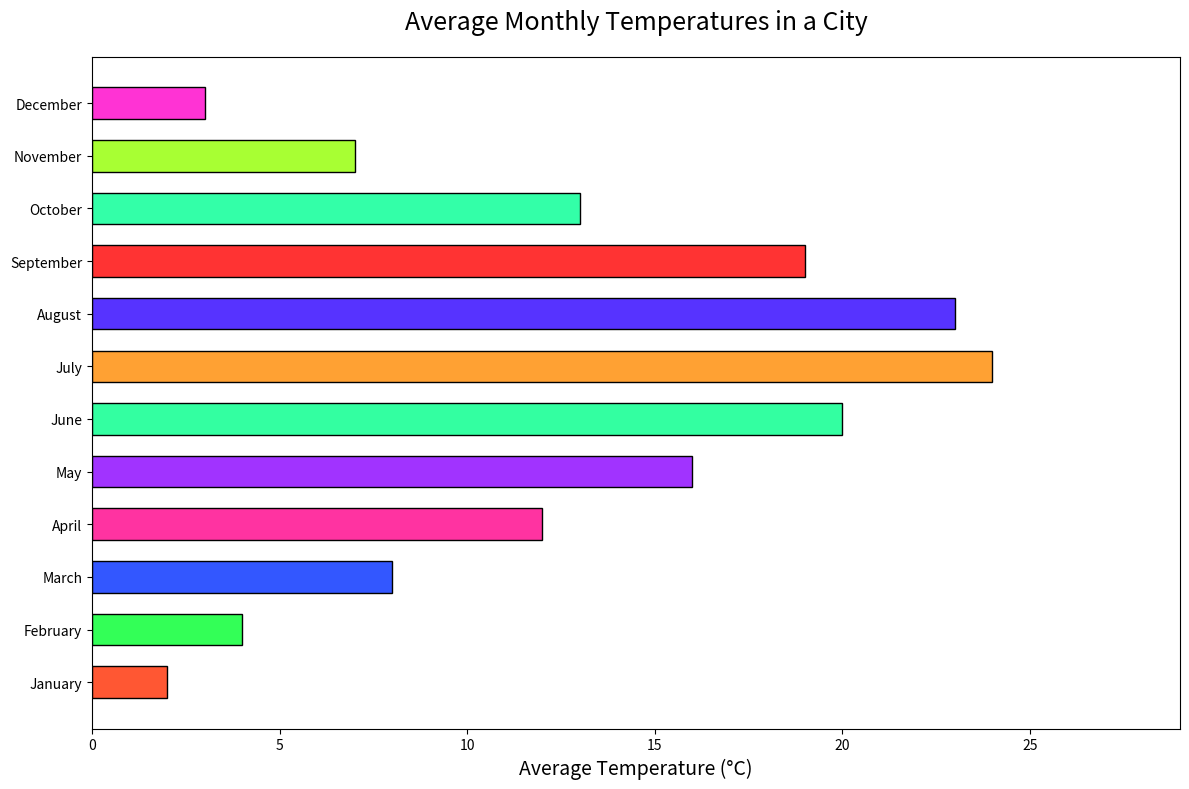

Write the Python code that produced this figure.

import matplotlib.pyplot as plt

# Data
months = ['January', 'February', 'March', 'April', 'May', 'June', 'July', 'August', 'September', 'October', 'November', 'December']
temperatures = [2, 4, 8, 12, 16, 20, 24, 23, 19, 13, 7, 3]

# Colors for each bar
colors = ['#FF5733', '#33FF57', '#3357FF', '#FF33A1', '#A133FF', '#33FFA1', '#FFA133', '#5733FF', '#FF3333', '#33FFA8', '#A8FF33', '#FF33D4']

# Plotting the bar chart horizontally
plt.figure(figsize=(12, 8))  # Change width and height of the chart
plt.barh(months, temperatures, color=colors, edgecolor='black', height=0.6)  # Change bar height and apply color scheme

# Chart title and labels
plt.title('Average Monthly Temperatures in a City', fontsize=18, pad=20)
plt.xlabel('Average Temperature (°C)', fontsize=14)

# Setting the xlim to provide better clarity for temperature values
plt.xlim(0, max(temperatures) + 5)

# Display the chart
plt.tight_layout()
plt.show()